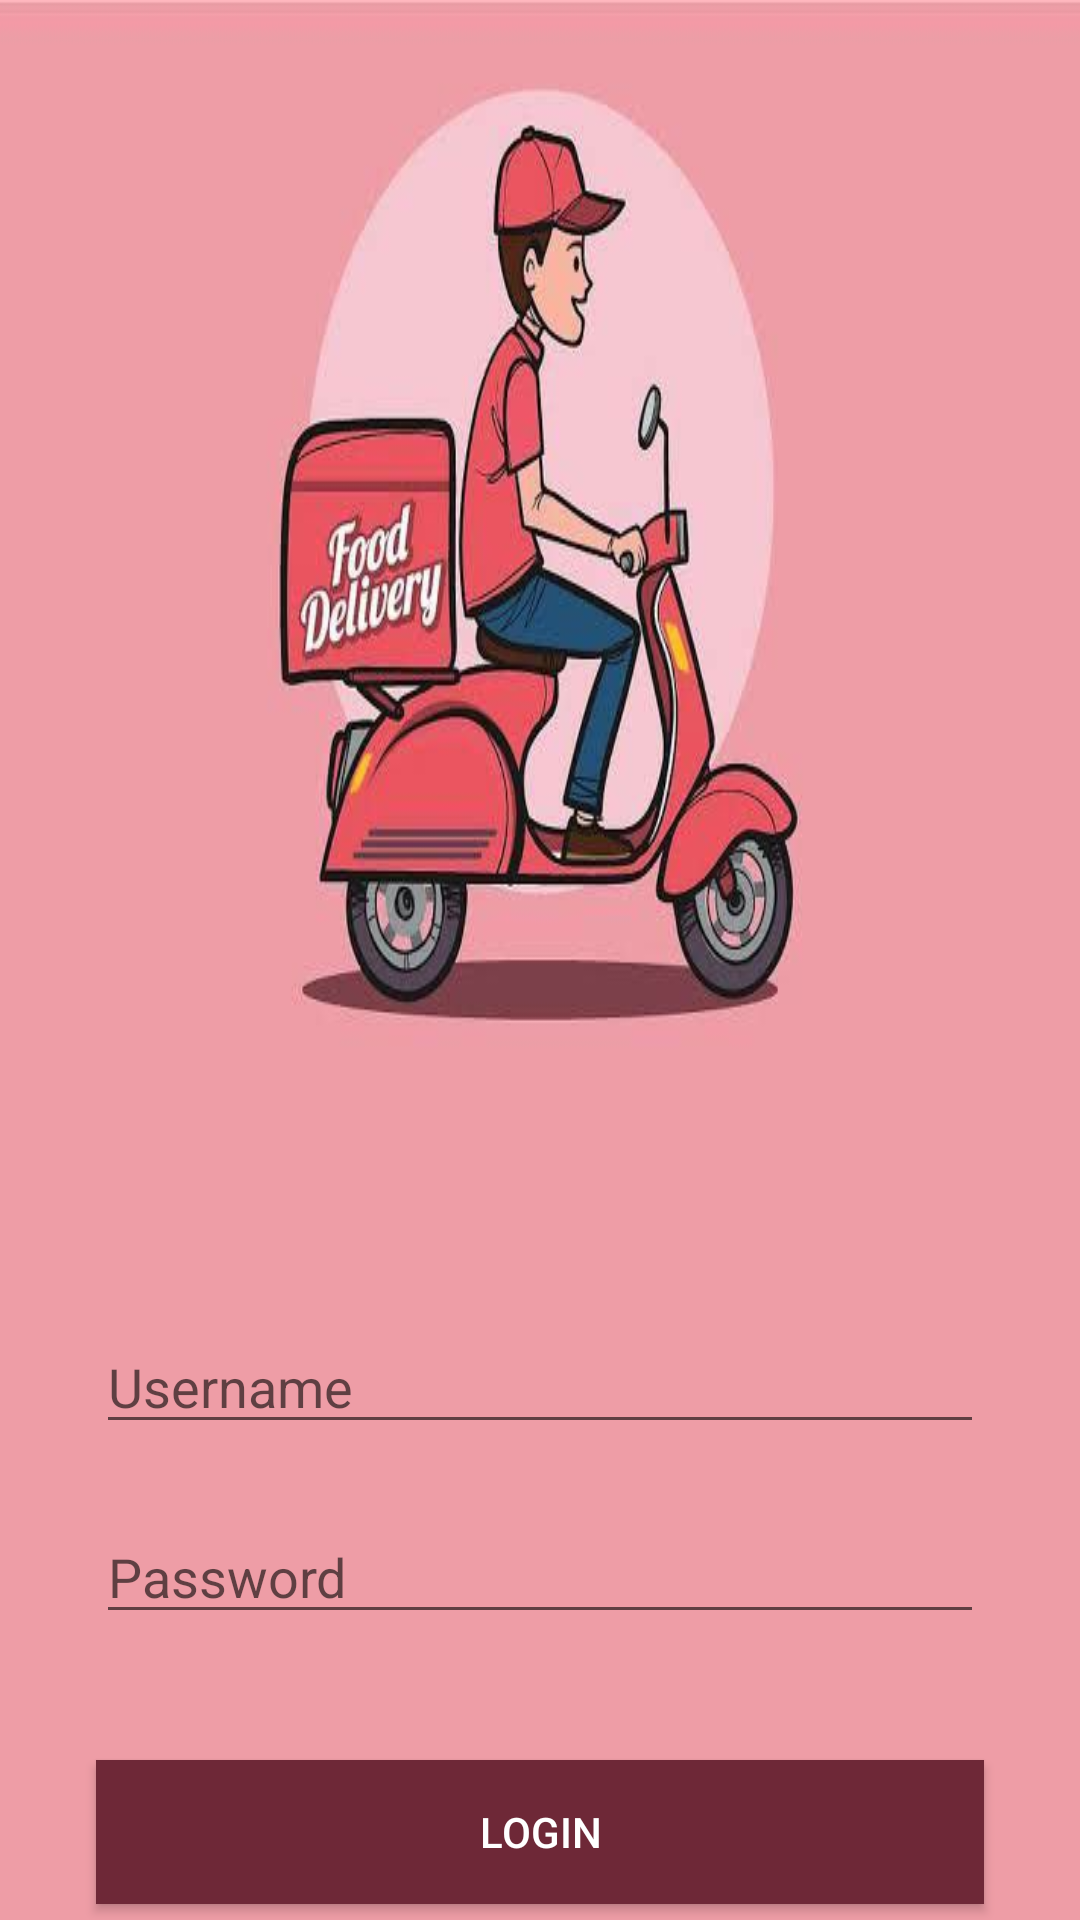

Layout XML and referenced resources for this Android screen:
<!-- AndroidManifest.xml: application theme Theme.Finalll -->
<!-- res/layout/activity_login.xml -->
<?xml version="1.0" encoding="utf-8"?>
<RelativeLayout xmlns:android="http://schemas.android.com/apk/res/android"
    xmlns:app="http://schemas.android.com/apk/res-auto"
    android:layout_width="match_parent"
    android:layout_height="match_parent"
    android:background="@drawable/login">

    <EditText
        android:id="@+id/et_username"
        android:layout_width="match_parent"
        android:layout_height="wrap_content"
        android:layout_marginLeft="32dp"
        android:layout_marginRight="32dp"
        android:layout_marginTop="440dp"
        android:hint="Username"
        android:inputType="text" />
    <EditText
        android:id="@+id/et_password"
        android:layout_width="match_parent"
        android:layout_height="wrap_content"
        android:layout_below="@id/et_username"
        android:layout_marginLeft="32dp"
        android:layout_marginTop="22dp"
        android:layout_marginRight="32dp"
        android:hint="Password"
        android:inputType="textPassword" />

    <Button
        android:id="@+id/btn_loginn"
        android:layout_width="match_parent"
        android:layout_height="wrap_content"
        android:layout_below="@id/et_password"
        android:layout_marginLeft="32dp"
        android:layout_marginTop="42dp"
        android:layout_marginRight="32dp"
        android:background="#6E2837"
        android:text="Login"
        android:textColor="#ffffff" />

</RelativeLayout>
<!-- resources referenced by this layout -->
<resources>
  <!-- drawable login: jpg bitmap (drawable, 29752 bytes) -->
  <style name="Theme.Finalll" parent="Theme.MaterialComponents.DayNight.DarkActionBar">
          
          <item name="colorPrimary">@color/purple_500</item>
          <item name="colorPrimaryVariant">@color/purple_700</item>
          <item name="colorOnPrimary">@color/white</item>
          
          <item name="colorSecondary">@color/teal_200</item>
          <item name="colorSecondaryVariant">@color/teal_700</item>
          <item name="colorOnSecondary">@color/black</item>
          
          <item name="android:statusBarColor">?attr/colorPrimaryVariant</item>
          
      </style>
  <!-- not gathered from this repository: default colours our renderer supplied (Android Studio template values) -->
  <color name="purple_500">#FF6200EE</color>
  <color name="purple_700">#FF3700B3</color>
  <color name="teal_200">#FF03DAC5</color>
  <color name="teal_700">#FF018786</color>
  <color name="black">#FF000000</color>
  <color name="white">#FFFFFFFF</color>
</resources>
